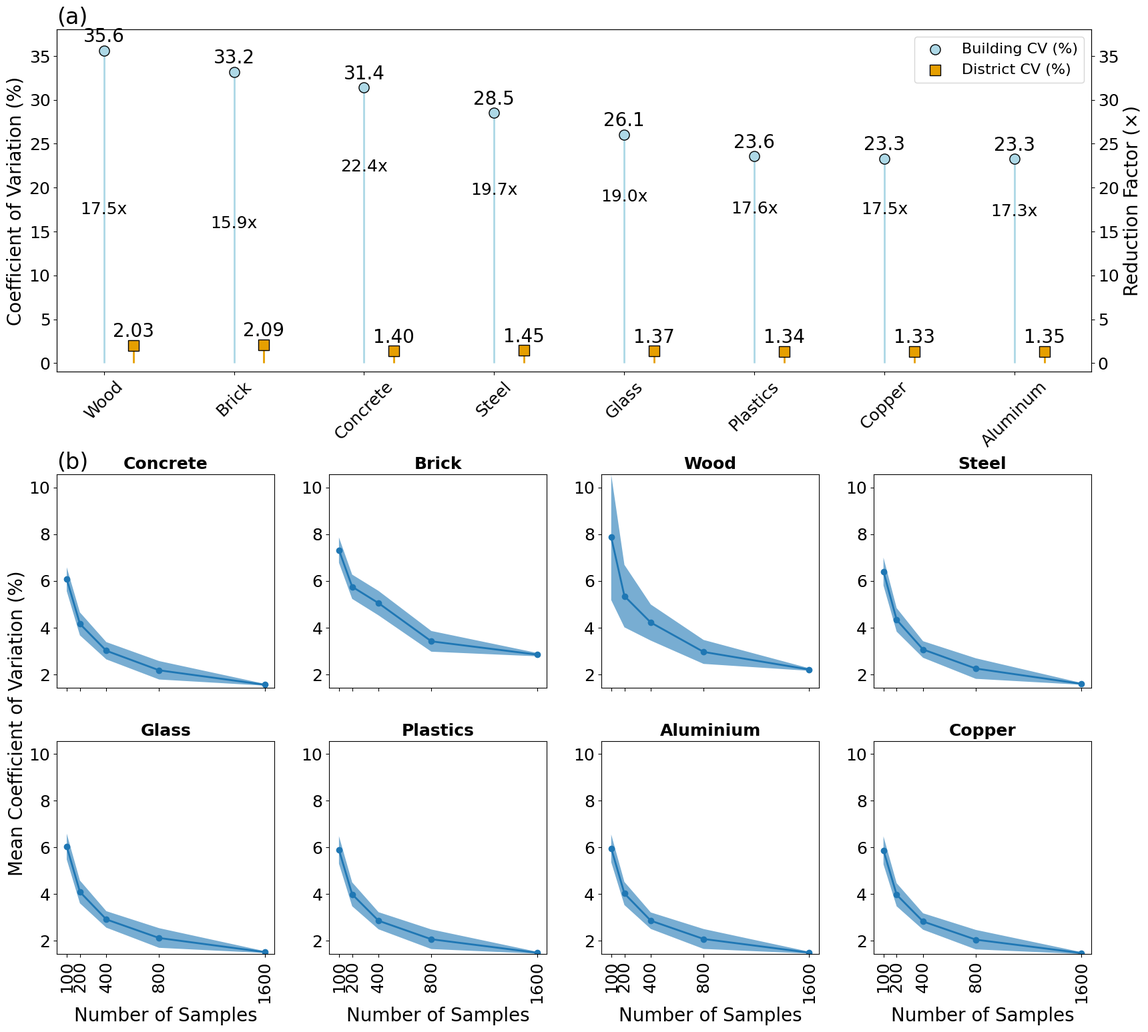

Reproduce this figure in Python.
import matplotlib.pyplot as plt
import pandas as pd
import os
import numpy as np 

plt.rcParams["font.family"] = "sans-serif"
plt.rcParams["font.sans-serif"] = ["Arial"]
plt.rcParams["font.size"] = 14
plt.rcParams["axes.titlesize"] = 24
plt.rcParams["axes.labelsize"] = 20
plt.rcParams["xtick.labelsize"] = 18
plt.rcParams["ytick.labelsize"] = 18
plt.rcParams["legend.fontsize"] = 13
plt.rcParams["legend.title_fontsize"] = 14
plt.rcParams["figure.titlesize"] = 20
plt.rcParams["figure.titleweight"] = "bold"

# Data (Panel a)
data = {
    "Material": ["Wood", "Brick", "Concrete", "Steel", "Glass", "Plastics", "Copper", "Aluminum"],
    "Building CV": [35.63, 33.19, 31.42, 28.52, 26.06, 23.58, 23.32, 23.29],
    "District CV": [2.03, 2.09, 1.40, 1.45, 1.37, 1.34, 1.33, 1.35],
    "Reduction Factor": [17.5, 15.9, 22.4, 19.7, 19.0, 17.6, 17.5, 17.3]
}
df = pd.DataFrame(data)

# Data for Panel (b)
df_stats = pd.DataFrame({
    'sample_size': [100, 200, 400, 800, 1600],
    'Concrete_cv_mean': [6.073154866, 4.158969517, 3.008381612, 2.171579939, 1.552391037],
    'Concrete_cv_std': [0.511074977, 0.491976477, 0.370398839, 0.394675536, 0.03863303],
    'Brick_cv_mean': [7.318074946, 5.74890265, 5.046303392, 3.410896563, 2.843282497],
    'Brick_cv_std': [0.543135732, 0.51987515, 0.523698606, 0.443177844, 0.072189545],
    'Wood_cv_mean': [7.865020589, 5.349672268, 4.215281865, 2.95745547, 2.203018234],
    'Wood_cv_std': [2.687215748, 1.338345011, 0.773046257, 0.512835033, 0.054588096],
    'Steel_cv_mean': [6.401236537, 4.331545777, 3.062225489, 2.245271947, 1.590041812],
    'Steel_cv_std': [0.59693704, 0.504920133, 0.354681864, 0.439708492, 0.038901222],
    'Glass_cv_mean': [6.030288378, 4.086984491, 2.908393828, 2.112762019, 1.509277818],
    'Glass_cv_std': [0.552576304, 0.488319333, 0.353354182, 0.420802066, 0.039096598],
    'Plastics_cv_mean': [5.882512367, 3.984253786, 2.851162537, 2.05884641, 1.482210681],
    'Plastics_cv_std': [0.591155478, 0.511557112, 0.366680345, 0.419325545, 0.041187035],
    'Aluminium_cv_mean': [5.953398784, 4.018601952, 2.853112251, 2.070443943, 1.485256521],
    'Aluminium_cv_std': [0.591885097, 0.495160092, 0.353654875, 0.426509424, 0.04041885],
    'Copper_cv_mean': [5.866754691, 3.964429836, 2.8195658, 2.041568492, 1.46705516],
    'Copper_cv_std': [0.598590081, 0.495144398, 0.352170032, 0.417333505, 0.040473162]
})

materials = ['Concrete', 'Brick', 'Wood', 'Steel', 'Glass', 'Plastics', 'Aluminium', 'Copper']
x_values = [100, 200, 400, 800, 1600]

# --- Layout ---
fig = plt.figure(figsize=(20, 18))
gs = fig.add_gridspec(2, 1, height_ratios=[1, 1.4], hspace=0.25)

# Panel (a) 
ax1 = fig.add_subplot(gs[0])
x = range(len(df["Material"]))
building_color = "lightblue"
district_color = "#E69F00"

ax1.vlines(x, 0, df["Building CV"], color=building_color, linewidth=2)
ax1.scatter(x, df["Building CV"], color=building_color, edgecolor="black", s=120, label="Building CV (%)", zorder=3)

offset = 0.23
x_offset = [i + offset for i in x]
ax1.vlines(x_offset, 0, df["District CV"], color=district_color, linewidth=2)
ax1.scatter(x_offset, df["District CV"], color=district_color, edgecolor="black", marker="s", s=120, label="District CV (%)", zorder=3)

ax1.set_ylabel("Coefficient of Variation (%)")
ax1.set_xticks(x)
ax1.set_xticklabels(df["Material"], rotation=45)
ax1.set_ylim(-1, df["Building CV"].max() + 2.4)

for i, val in enumerate(df["Building CV"]):
    ax1.text(i, val + 0.5, f"{val:.1f}", ha="center", va="bottom", fontsize=20)

for i, val in enumerate(df["District CV"]):
    ax1.text(x_offset[i], val + 0.5, f"{val:.2f}", ha="center", va="bottom", fontsize=20)

ax2 = ax1.twinx()
ax2.set_ylabel("Reduction Factor (×)")
ax2.set_ylim(ax1.get_ylim())

for i, val in enumerate(df["Reduction Factor"]):
    ax1.text(i, val, f"{val:.1f}x", fontsize=18, ha="center", va="center")

ax1.legend(loc="upper right", fontsize=16)
ax1.set_title("(a)", loc="left")

# Panel (c)
gs_c = gs[1].subgridspec(2, 4, wspace=0.25, hspace=0.25)
axes_c = [fig.add_subplot(gs_c[i, j]) for i in range(2) for j in range(4)]

ymins, ymaxs = [], []

for idx, (ax, material) in enumerate(zip(axes_c, materials)):
    y = df_stats[f'{material}_cv_mean']
    yerr = df_stats[f'{material}_cv_std']

    ax.plot(x_values, y, marker='o', linewidth=2)
    ax.fill_between(x_values, y - yerr, y + yerr, alpha=0.6)

    ax.set_title(material, fontsize=18, fontweight="bold")

    ymins.append((y - yerr).min())
    ymaxs.append((y + yerr).max())

    if idx >= 4:
        ax.set_xticks(x_values)
        ax.set_xticklabels(x_values, rotation=90)
        ax.set_xlabel("Number of Samples")
    else:
        ax.set_xticks(x_values)
        ax.set_xticklabels([])

common_ymin = min(ymins)
common_ymax = max(ymaxs)
for ax in axes_c:
    ax.set_ylim(common_ymin, common_ymax)

fig.text(0.088, 0.30, ' Mean Coefficient of Variation (%)', va='center', rotation='vertical', fontsize=20)
axes_c[0].set_title("(b)", loc="left")

plt.tight_layout()

output_dir = "Output"
os.makedirs(output_dir, exist_ok=True)
plt.savefig(os.path.join(output_dir, "Figure_5.png"), dpi=300, bbox_inches="tight")
plt.show()
